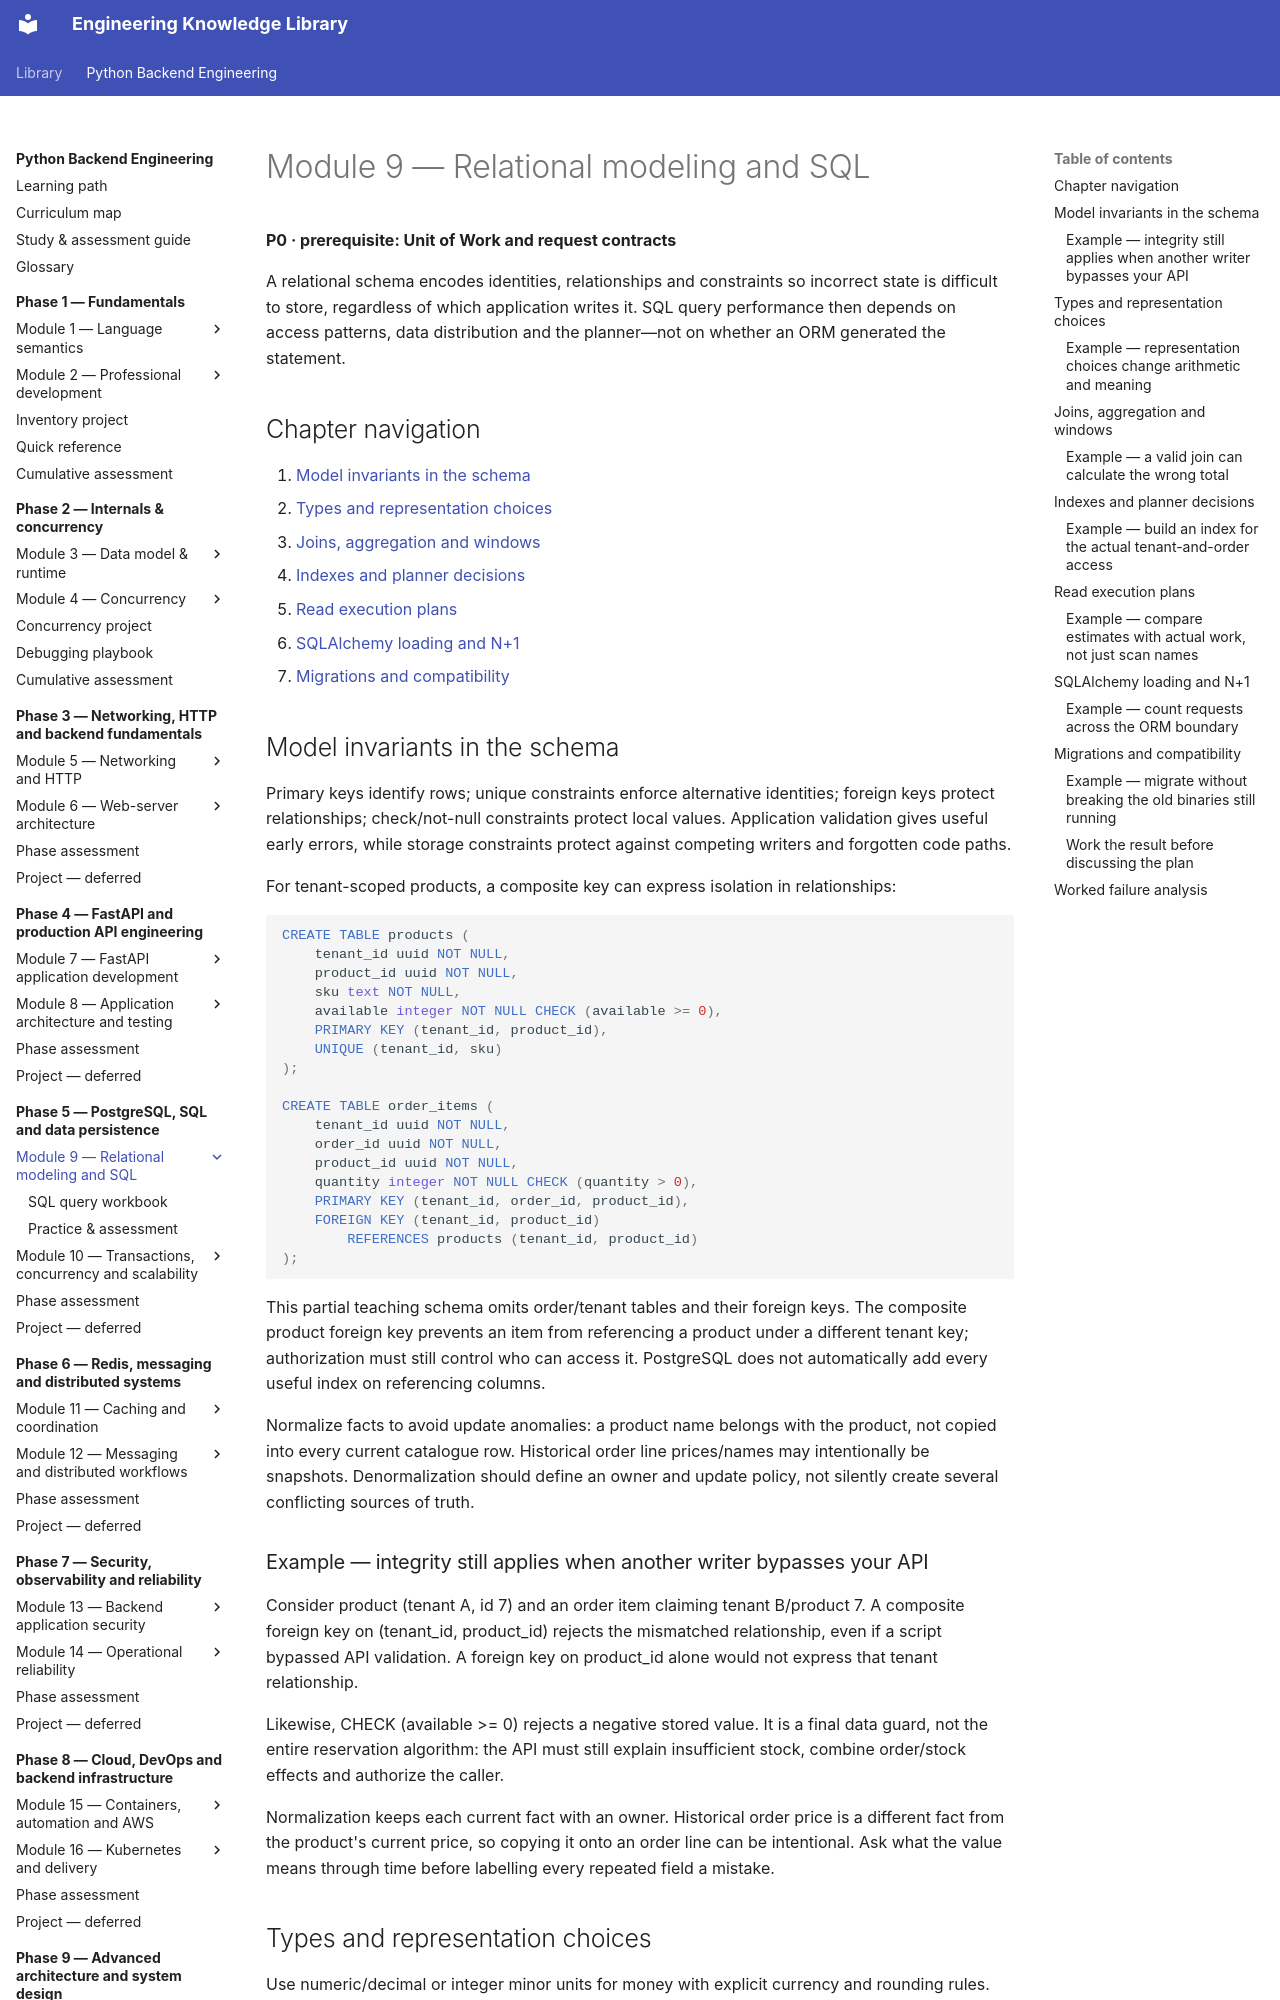

repository: NazarbayND/knowledgebase · page: python-backend-engineering/phase-5/module-9/index.html · generator: mkdocs

# Module 9 — Relational modeling and SQL

**P0 · prerequisite: Unit of Work and request contracts**

A relational schema encodes identities, relationships and constraints so incorrect
state is difficult to store, regardless of which application writes it. SQL query
performance then depends on access patterns, data distribution and the planner—not
on whether an ORM generated the statement.

## Chapter navigation

1. [Model invariants in the schema](#model-invariants-in-the-schema)
2. [Types and representation choices](#types-and-representation-choices)
3. [Joins, aggregation and windows](#joins-aggregation-and-windows)
4. [Indexes and planner decisions](#indexes-and-planner-decisions)
5. [Read execution plans](#read-execution-plans)
6. [SQLAlchemy loading and N+1](#sqlalchemy-loading-and-n1)
7. [Migrations and compatibility](#migrations-and-compatibility)

## Model invariants in the schema

Primary keys identify rows; unique constraints enforce alternative identities;
foreign keys protect relationships; check/not-null constraints protect local values.
Application validation gives useful early errors, while storage constraints protect
against competing writers and forgotten code paths.

For tenant-scoped products, a composite key can express isolation in relationships:

```sql
CREATE TABLE products (
    tenant_id uuid NOT NULL,
    product_id uuid NOT NULL,
    sku text NOT NULL,
    available integer NOT NULL CHECK (available >= 0),
    PRIMARY KEY (tenant_id, product_id),
    UNIQUE (tenant_id, sku)
);

CREATE TABLE order_items (
    tenant_id uuid NOT NULL,
    order_id uuid NOT NULL,
    product_id uuid NOT NULL,
    quantity integer NOT NULL CHECK (quantity > 0),
    PRIMARY KEY (tenant_id, order_id, product_id),
    FOREIGN KEY (tenant_id, product_id)
        REFERENCES products (tenant_id, product_id)
);
```

This partial teaching schema omits order/tenant tables and their foreign keys.
The composite product foreign key prevents an item from referencing a product
under a different tenant key; authorization must still control who can access it.
PostgreSQL does not automatically add every useful index on referencing columns.

Normalize facts to avoid update anomalies: a product name belongs with the product,
not copied into every current catalogue row. Historical order line prices/names
may intentionally be snapshots. Denormalization should define an owner and update
policy, not silently create several conflicting sources of truth.

### Example — integrity still applies when another writer bypasses your API

Consider product (tenant A, id 7) and an order item claiming tenant B/product 7.
A composite foreign key on (tenant_id, product_id) rejects the mismatched relationship,
even if a script bypassed API validation. A foreign key on product_id alone would
not express that tenant relationship.

Likewise, CHECK (available >= 0) rejects a negative stored value. It is a final
data guard, not the entire reservation algorithm: the API must still explain
insufficient stock, combine order/stock effects and authorize the caller.

Normalization keeps each current fact with an owner. Historical order price is
a different fact from the product's current price, so copying it onto an order
line can be intentional. Ask what the value means through time before labelling
every repeated field a mistake.
